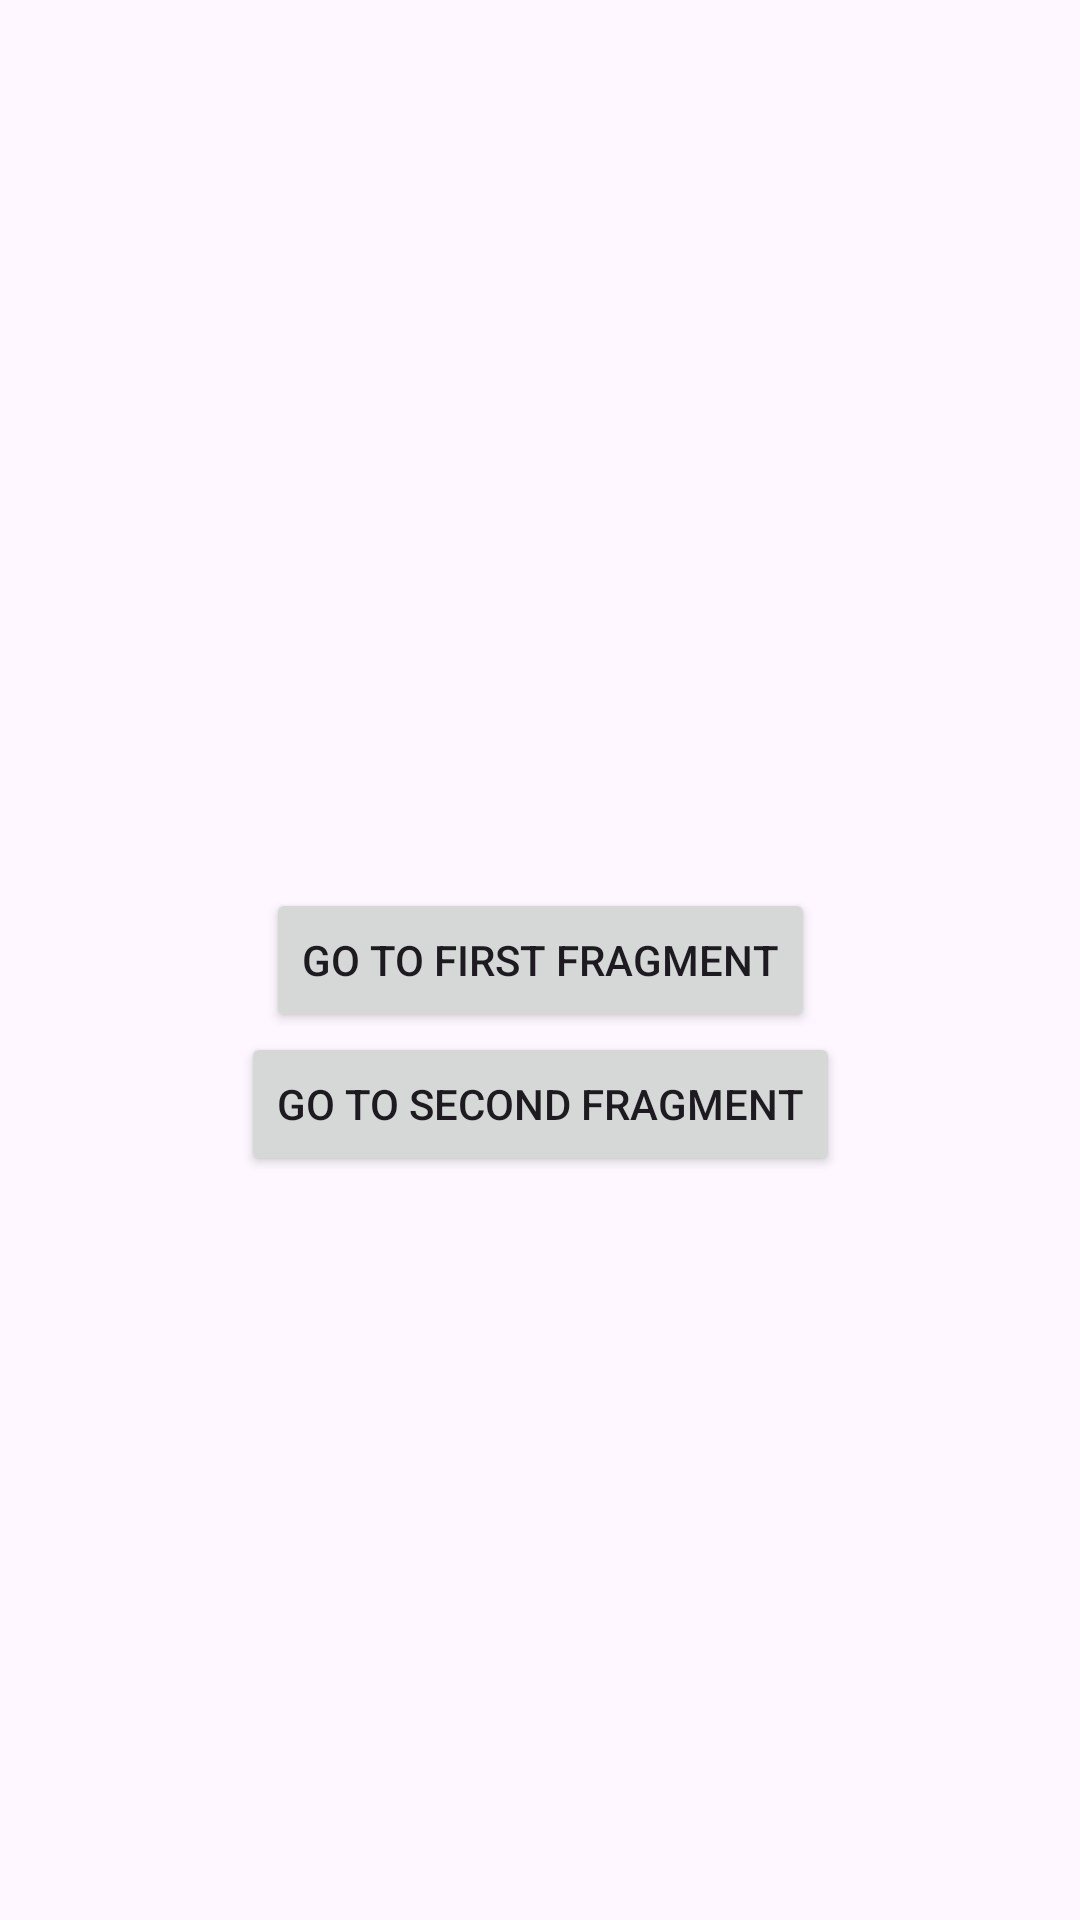

Write the Android layout XML for this screen, with the resource values it uses.
<!-- AndroidManifest.xml: activity theme Theme.NavigationGraphCourse -->
<!-- res/layout/fragment_main.xml -->
<androidx.constraintlayout.widget.ConstraintLayout xmlns:android="http://schemas.android.com/apk/res/android"
    xmlns:app="http://schemas.android.com/apk/res-auto"
    xmlns:tools="http://schemas.android.com/tools"
    android:layout_width="match_parent"
    android:layout_height="match_parent"
    app:layout_behavior="@string/appbar_scrolling_view_behavior">

    <Button
        android:id="@+id/go_to_first_fragment"
        android:text="Go to first fragment"
        android:layout_width="wrap_content"
        android:layout_height="wrap_content"
        app:layout_constraintBottom_toBottomOf="parent"
        app:layout_constraintEnd_toEndOf="parent"
        app:layout_constraintStart_toStartOf="parent"
        app:layout_constraintTop_toTopOf="parent" />

    <Button
        android:id="@+id/go_to_second_fragment"
        android:layout_width="wrap_content"
        android:layout_height="wrap_content"
        android:text="Go to second fragment"
        app:layout_constraintBottom_toBottomOf="parent"
        app:layout_constraintEnd_toEndOf="parent"
        app:layout_constraintStart_toStartOf="parent"
        app:layout_constraintTop_toBottomOf="@+id/go_to_first_fragment"
        app:layout_constraintVertical_bias="0.0" />
</androidx.constraintlayout.widget.ConstraintLayout>
<!-- resources referenced by this layout -->
<resources>
  <style name="Theme.NavigationGraphCourse" parent="Base.Theme.NavigationGraphCourse" />
  <style name="Base.Theme.NavigationGraphCourse" parent="Theme.Material3.DayNight.NoActionBar">
          
          
      </style>
</resources>
